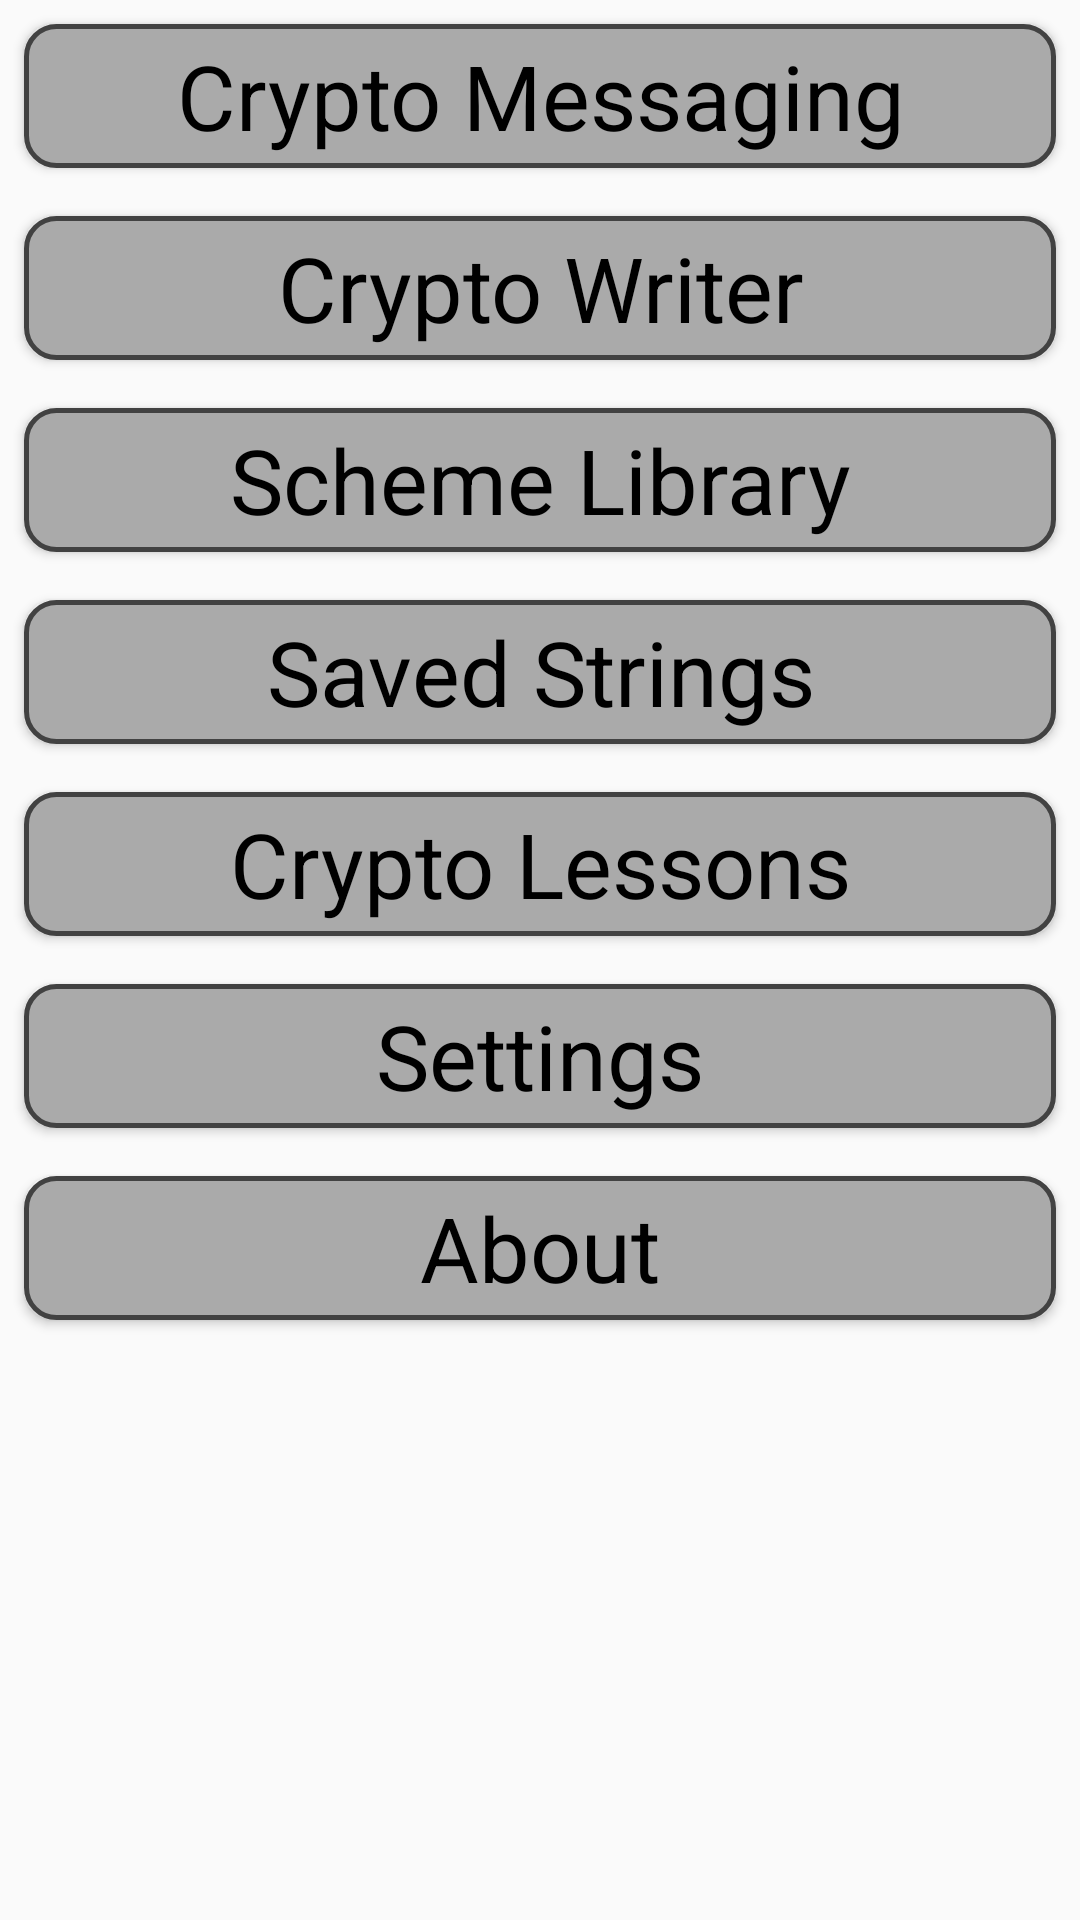

Write the Android layout XML for this screen, with the resource values it uses.
<!-- AndroidManifest.xml: application theme AppTheme -->
<!-- res/layout/activity_main.xml -->
<?xml version="1.0" encoding="utf-8"?>
<RelativeLayout xmlns:android="http://schemas.android.com/apk/res/android"
    xmlns:tools="http://schemas.android.com/tools"

    android:layout_width="match_parent"
    android:layout_height="match_parent"
    android:paddingBottom="@dimen/activity_vertical_margin"
    android:paddingLeft="@dimen/activity_horizontal_margin"
    android:paddingRight="@dimen/activity_horizontal_margin"
    android:paddingTop="@dimen/activity_vertical_margin"

    tools:context="edu.rosehulman.example.simplecrypto.MainActivity">

    

    <Button
        android:id="@+id/messaging"
        style="@style/HomeScreenButtons"
        android:text="@string/cryptography_messaging" />

    <Button
        android:id="@+id/writer"
        style="@style/HomeScreenButtons"
        android:layout_below="@+id/messaging"
        android:text="@string/cryptography_writer" />

    <Button
        android:id="@+id/scheme_library"
        style="@style/HomeScreenButtons"
        android:layout_below="@+id/writer"
        android:text="@string/scheme_library" />

    <Button
        android:id="@+id/saved_strings"
        style="@style/HomeScreenButtons"
        android:layout_below="@+id/scheme_library"
        android:text="@string/saved_strings" />

    <Button
        android:id="@+id/lessons"
        style="@style/HomeScreenButtons"
        android:layout_below="@+id/saved_strings"
        android:text="@string/cryptography_lessons" />

    <Button
        android:id="@+id/settings"
        style="@style/HomeScreenButtons"
        android:layout_below="@+id/lessons"
        android:text="@string/settings" />

    <Button
        android:id="@+id/about"
        style="@style/HomeScreenButtons"
        android:layout_below="@+id/settings"
        android:text="@string/about" />

</RelativeLayout>
<!-- resources referenced by this layout -->
<resources>
  <dimen name="activity_horizontal_margin">0dp</dimen>
  <dimen name="activity_vertical_margin">0dp</dimen>
  <string name="about">About</string>
  <string name="cryptography_lessons">Crypto Lessons</string>
  <string name="cryptography_messaging">Crypto Messaging</string>
  <string name="cryptography_writer">Crypto Writer</string>
  <string name="saved_strings">Saved Strings</string>
  <string name="scheme_library">Scheme Library</string>
  <string name="settings">Settings</string>
  <style name="HomeScreenButtons" parent="@android:style/Widget.Button">
          <item name="android:textColor">@android:color/black</item>
          <item name="android:layout_height">wrap_content</item>
          <item name="android:layout_width">match_parent</item>
          <item name="android:layout_margin">8dp</item>
          <item name="android:background">@drawable/round_corners_button</item>
          <item name="android:textSize">30sp</item>
      </style>
  <style name="AppTheme" parent="Theme.AppCompat.Light.DarkActionBar">
          
          <item name="colorPrimary">@color/colorPrimary</item>
          <item name="colorPrimaryDark">@color/colorPrimaryDark</item>
          <item name="colorAccent">@color/colorAccent</item>
      </style>
  <!-- drawable round_corners_button (drawable) -->
  <?xml version="1.0" encoding="utf-8"?>
  <selector xmlns:android="http://schemas.android.com/apk/res/android">
  
      
      <item android:state_pressed="true">
          <shape android:shape="rectangle">
              <solid android:color="@android:color/darker_gray" />
              <stroke android:width="1.5dp" android:color="@color/button_pressed_border" />
              <corners android:radius="10dp" />
          </shape>
      </item>
  
      
      <item>
          <shape android:shape="rectangle">
              <solid android:color="@android:color/darker_gray" />
              <stroke android:width="1.5dp" android:color="@color/dark_gray_button_border" />
              <corners android:radius="10dp" />
          </shape>
      </item>
  
  </selector>
  <color name="colorPrimary">#d8d8d8</color>
  <color name="colorPrimaryDark">#303F9F</color>
  <color name="colorAccent">#FF4081</color>
  <color name="button_pressed_border">#9651D4</color>
  <color name="dark_gray_button_border">#424242</color>
</resources>
